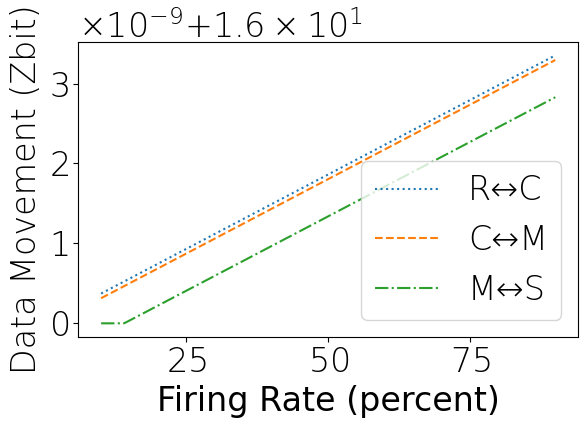

Recreate this plot in Python.
import numpy as np
import matplotlib.pyplot as plt
from matplotlib.ticker import FuncFormatter
from collections import defaultdict
from math import log2

# Define the spiking-aware function to estimate data movement (in bits) for a forward pass.
def data_movement_snn(
        blocks,
        layers,
        input_dim,
        neurons,
        weight_bw,
        weight_sparsity,
        activation_bw,
        firing_rate,
        cache_size,
        memory_size
    ):
    # 0 denotes register
    # 1 denotes cache
    # 2 denotes memory
    # 3 denotes persistent storage
    # Dictionary entries are formatted so that it's (src, dest)
    mem_mvmt = defaultdict(int) # Default value of 0

    # Weights
    total_weight_bits = blocks * layers * neurons * input_dim * weight_bw * weight_sparsity

    # Initial load from storage -> memory (once, but we include it here for completeness)
    mem_mvmt[(3, 2)] += total_weight_bits
    mem_mvmt[(2, 1)] += total_weight_bits
    mem_mvmt[(1, 0)] += total_weight_bits

    # Sparse activations
    total_act_bits = blocks * layers * neurons * activation_bw * firing_rate

    # All activations are written from register to cache
    mem_mvmt[(0, 1)] += total_act_bits
    # Memory <-> cache for activations
    cache_overflow = total_act_bits - min(cache_size, total_act_bits)
    mem_mvmt[(1, 2)] += cache_overflow
    # Ideally no activations go to storage due to insufficient memory
    memory_overflow = cache_overflow - min(memory_size, cache_overflow)
    mem_mvmt[(2, 3)] += memory_overflow

    return {
        (0, 1): mem_mvmt[(0, 1)] + mem_mvmt[(1, 0)],
        (1, 2): mem_mvmt[(1, 2)] + mem_mvmt[(2, 1)],
        (2, 3): mem_mvmt[(2, 3)] + mem_mvmt[(3, 2)],
    }

if __name__ == "__main__":
    # Default values
    blocks          = 1024
    layers          = 16
    input_dim       = 256 * 2**20
    neurons         = 256 * 2**20
    weight_bw       = 32
    weight_sparsity = 0.5
    activation_bw   = 1
    cache_size      = 8 * 2**30 * 8 # bits
    memory_size     = 64 * 2**30 * 8
    firing_rate     = 0.1

    # Sweep firing rates
    firing_rates = np.linspace(0.1, 0.9, 201)
    records = []
    for rate in firing_rates:
        rec = data_movement_snn(
            blocks, layers, input_dim, neurons, weight_bw, weight_sparsity,
            activation_bw, rate, cache_size, memory_size
        )
        #rec["firing_rate"] = rate*100  # in percent
        records.append(rec)
    plot_x = firing_rates * 100

    # Sweep weight sparsity
    # weight_sparsity = np.linspace(0.1, 0.9, 201)
    # records = []
    # for sparsity in weight_sparsity:
    #     rec = data_movement_snn(
    #         blocks, layers, input_dim, neurons, weight_bw, sparsity,
    #         activation_bw, firing_rate, cache_size, memory_size
    #     )
    #     records.append(rec)
    # plot_x = weight_sparsity * 100

    # Sweep weight bitwidth
    # records = []
    # wbitwidths = list(range(1, 65))
    # for wbw in wbitwidths:
    #     rec = data_movement_snn(
    #         blocks, layers, input_dim, neurons, wbw, weight_sparsity,
    #         activation_bw, firing_rate, cache_size, memory_size
    #     )
    #     records.append(rec)
    # plot_x = wbitwidths

    # Sweep neurons
    # records = []
    # neurons = list(range(64, 512, 8))
    # for n in neurons:
    #     rec = data_movement_snn(
    #         blocks, layers, input_dim, n, weight_bw, weight_sparsity,
    #         activation_bw, firing_rate, cache_size, memory_size
    #     )
    #     records.append(rec)
    # plot_x = neurons

    # Convert to arrays for plotting
    regs  = [r[(0, 1)] for r in records]
    cache = [r[(1, 2)] for r in records]
    mem   = [r[(2, 3)] for r in records]

    # Plot
    plt.rc('font',**{'family':'serif','serif':['Times New Roman'],'size':24,'weight':'50'})
    # plt.rc('font',**{'family':'serif','serif':['Times New Roman'],'size':18})
    # plt.gca().yaxis.set_major_formatter(FuncFormatter(bin_formatter))
    plt.plot(plot_x, np.array(regs)/(2**70), label="R↔C", linestyle="dotted")#, color="black")
    plt.plot(plot_x, np.array(cache)/(2**70), label="C↔M", linestyle="dashed")#, color="black")
    plt.plot(plot_x, np.array(mem)/(2**70), label="M↔S", linestyle="dashdot")#, color="black")
    plt.xlabel("Firing Rate (percent)")
    # plt.xlabel("Weight sparsity (percent)", weight="50")
    # plt.xlabel("Number of neurons", weight="50")
    plt.ylabel("Data Movement (Zbit)", weight="50")

    # plt.title("Data Movement Breakdown vs. Sparsity")
    plt.legend()
    # plt.ticklabel_format(axis='y', style='sci', scilimits=(0,0), useOffset=8*2**70)
    plt.ticklabel_format(useMathText=True, useOffset=True)
    plt.tight_layout()
    plt.show()
